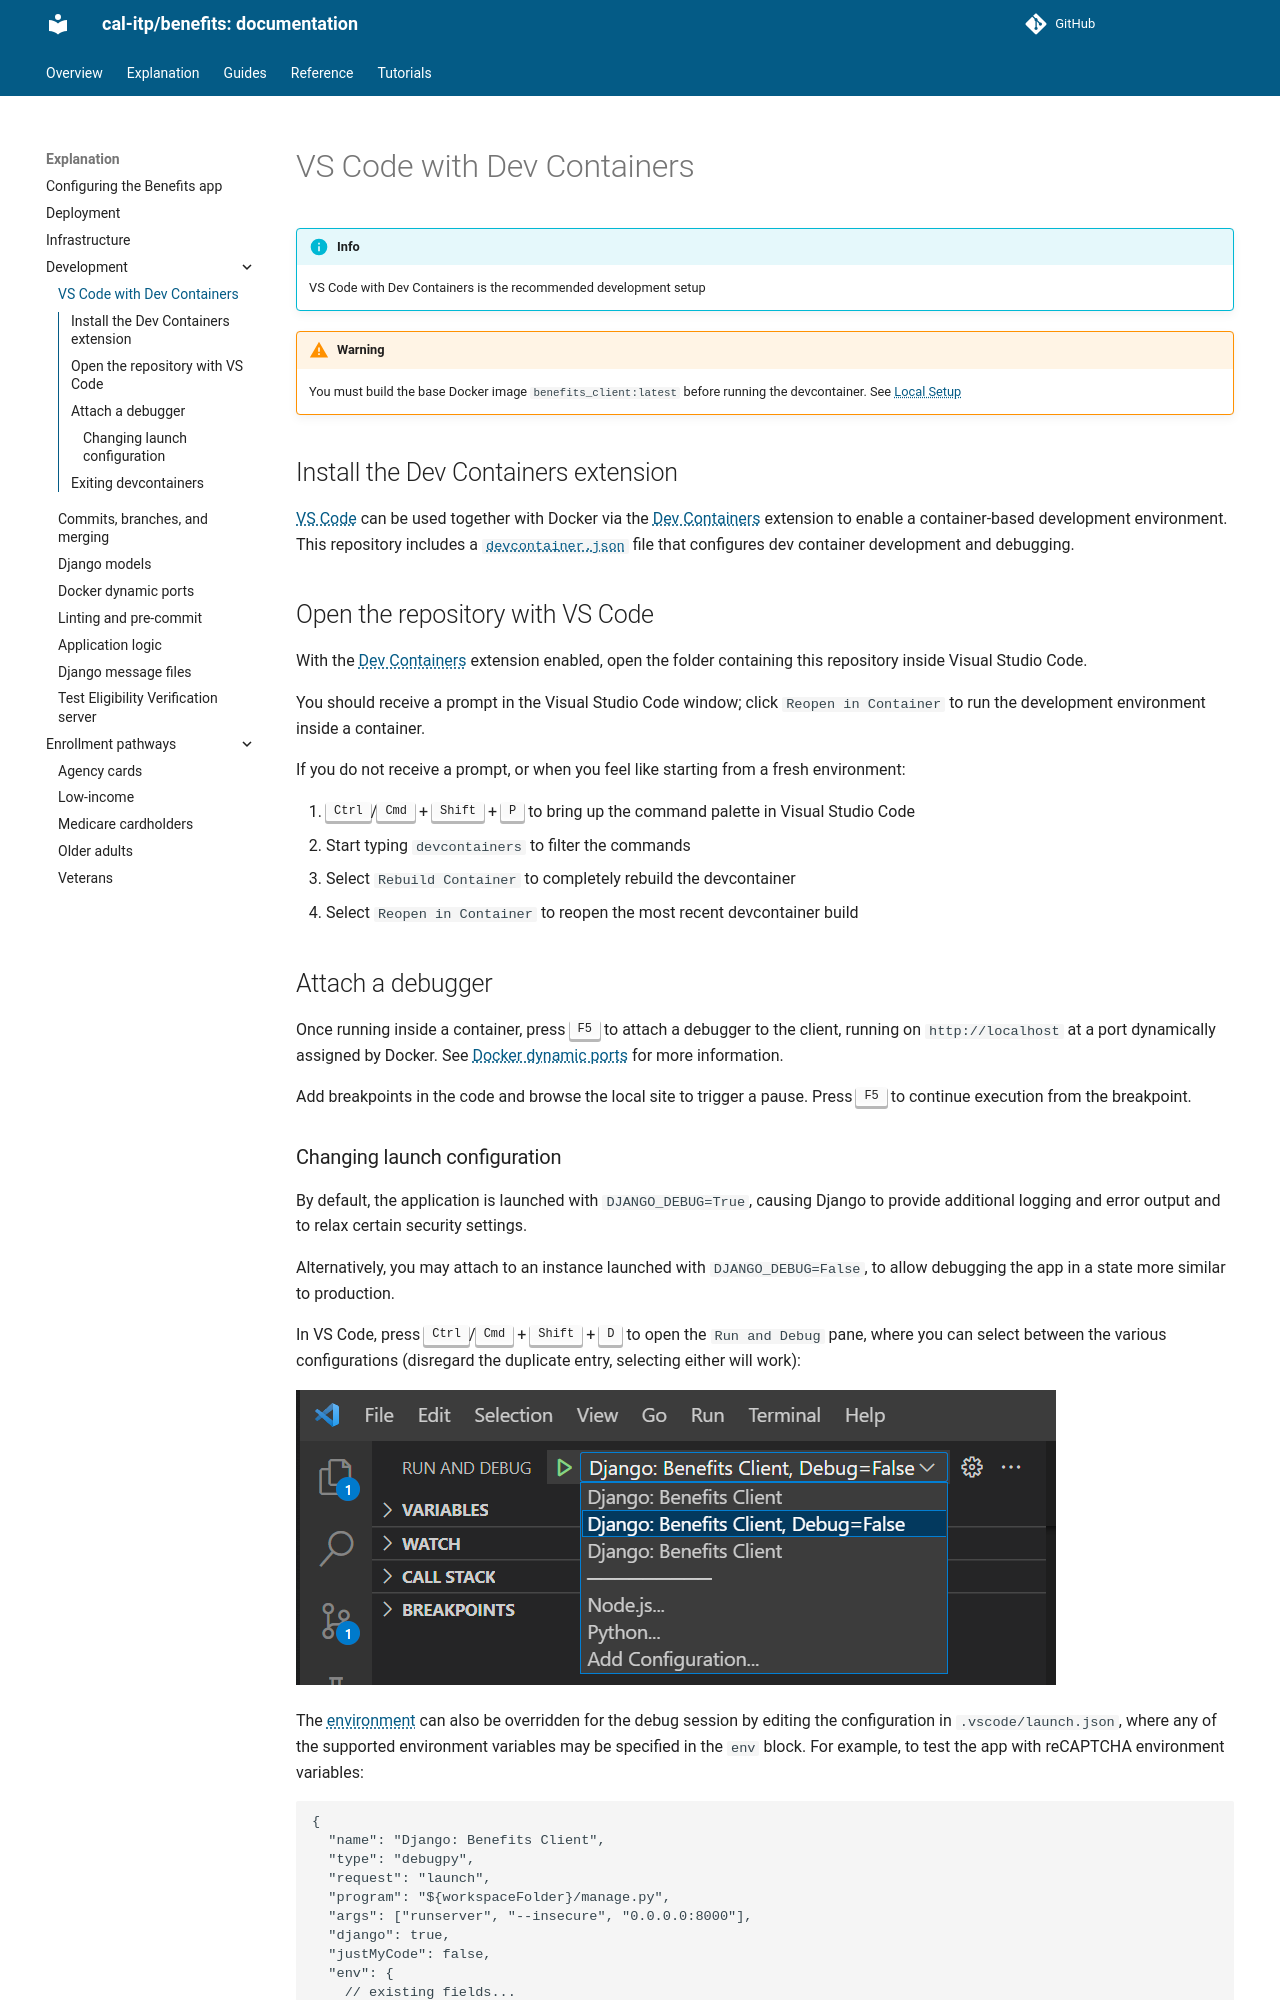

repository: cal-itp/benefits · page: explanation/development/index.html · generator: mkdocs

# VS Code with Dev Containers

!!! info

    VS Code with Dev Containers is the recommended development setup

!!! warning

    You must build the base Docker image `benefits_client:latest` before running the devcontainer.
    See [Local Setup](../../guides/getting-started.md)

## Install the Dev Containers extension

[VS Code][vscode] can be used together with Docker via the [Dev Containers][vscode-containers] extension to enable a
container-based development environment. This repository includes a [`devcontainer.json`][config-file] file that configures
dev container development and debugging.

## Open the repository with VS Code

With the [Dev Containers][vscode-containers] extension enabled, open the folder containing this repository inside Visual
Studio Code.

You should receive a prompt in the Visual Studio Code window; click `Reopen in Container` to run the development environment
inside a container.

If you do not receive a prompt, or when you feel like starting from a fresh environment:

1. <kbd>Ctrl</kbd>/<kbd>Cmd</kbd> + <kbd>Shift</kbd> + <kbd>P</kbd> to bring up the command palette in Visual Studio Code
1. Start typing `devcontainers` to filter the commands
1. Select `Rebuild Container` to completely rebuild the devcontainer
1. Select `Reopen in Container` to reopen the most recent devcontainer build

## Attach a debugger

Once running inside a container, press <kbd>F5</kbd> to attach a debugger to the client, running on `http://localhost` at a port
dynamically assigned by Docker. See [Docker dynamic ports](./docker-dynamic-ports.md) for more information.

Add breakpoints in the code and browse the local site to trigger a pause. Press <kbd>F5</kbd> to continue execution from the breakpoint.
